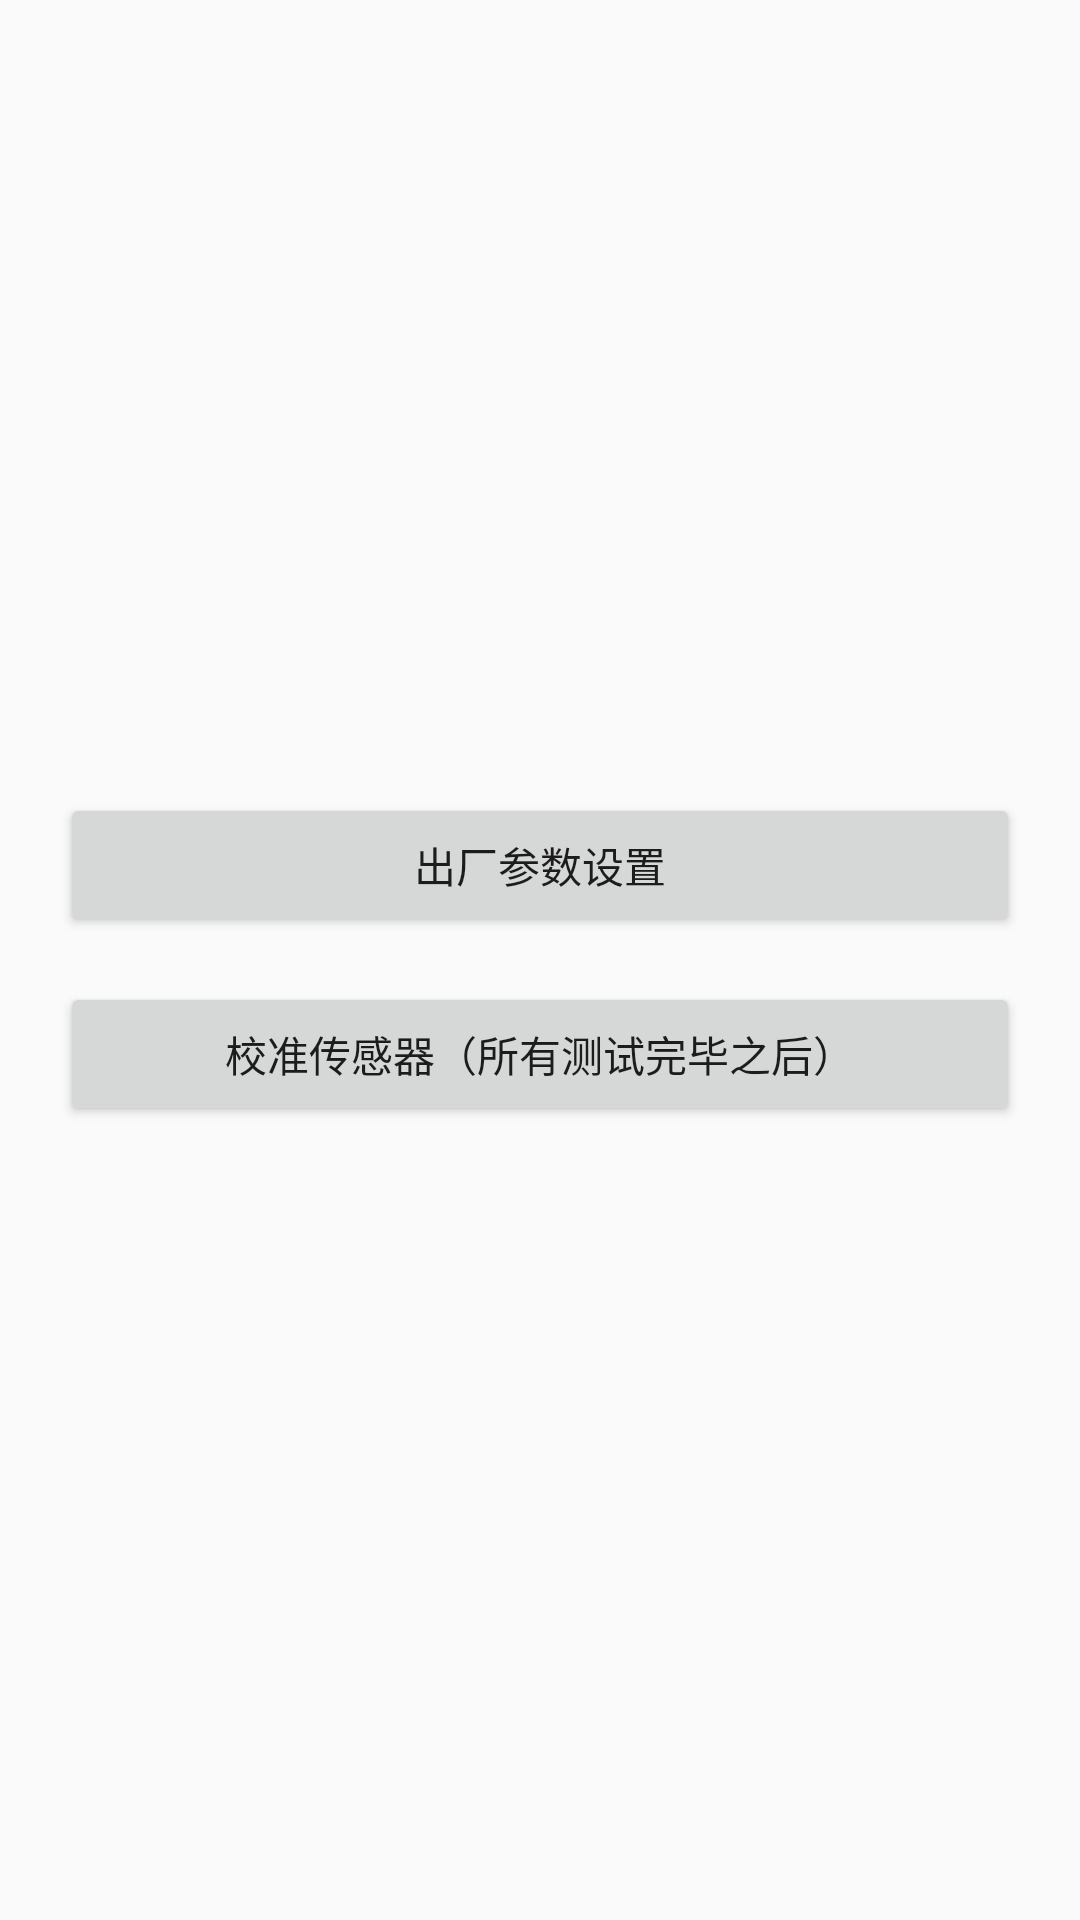

Here is an Android app screen rendered from its layout file. Give the layout XML and the strings, colors and styles it references.
<!-- AndroidManifest.xml: application theme AppTheme -->
<!-- res/layout/aty_home.xml -->
<?xml version="1.0" encoding="utf-8"?>
<LinearLayout xmlns:android="http://schemas.android.com/apk/res/android"
    android:orientation="vertical"
    android:gravity="center"
    android:padding="20dp"
    android:layout_width="match_parent"
    android:layout_height="match_parent">

    <Button
        android:text="出厂参数设置"
        android:layout_width="match_parent"
        android:layout_height="wrap_content"
        android:onClick="onConfig"
        android:layout_marginBottom="15dp"
        android:id="@+id/btn_config" />

    <Button
        android:text="校准传感器（所有测试完毕之后）"
        android:layout_width="match_parent"
        android:layout_height="wrap_content"
        android:onClick="onCheck"
        android:id="@+id/btn_check" />
</LinearLayout>
<!-- resources referenced by this layout -->
<resources>
  <style name="AppTheme" parent="Theme.AppCompat.Light.DarkActionBar">
          
          <item name="colorPrimary">@color/colorPrimary</item>
          <item name="colorPrimaryDark">@color/colorPrimaryDark</item>
          <item name="colorAccent">@color/colorAccent</item>
      </style>
  <color name="colorPrimary">#3F51B5</color>
  <color name="colorPrimaryDark">#303F9F</color>
  <color name="colorAccent">#FF4081</color>
</resources>
